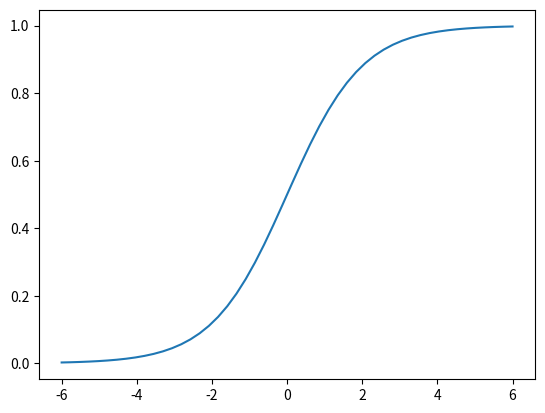

The matplotlib source for this figure:
import numpy as np
import matplotlib.pyplot as plt

z = np.linspace(-6, 6, 50)
y = 1 / (1 + np.exp(-z))
plt.plot(z, y)
plt.show()